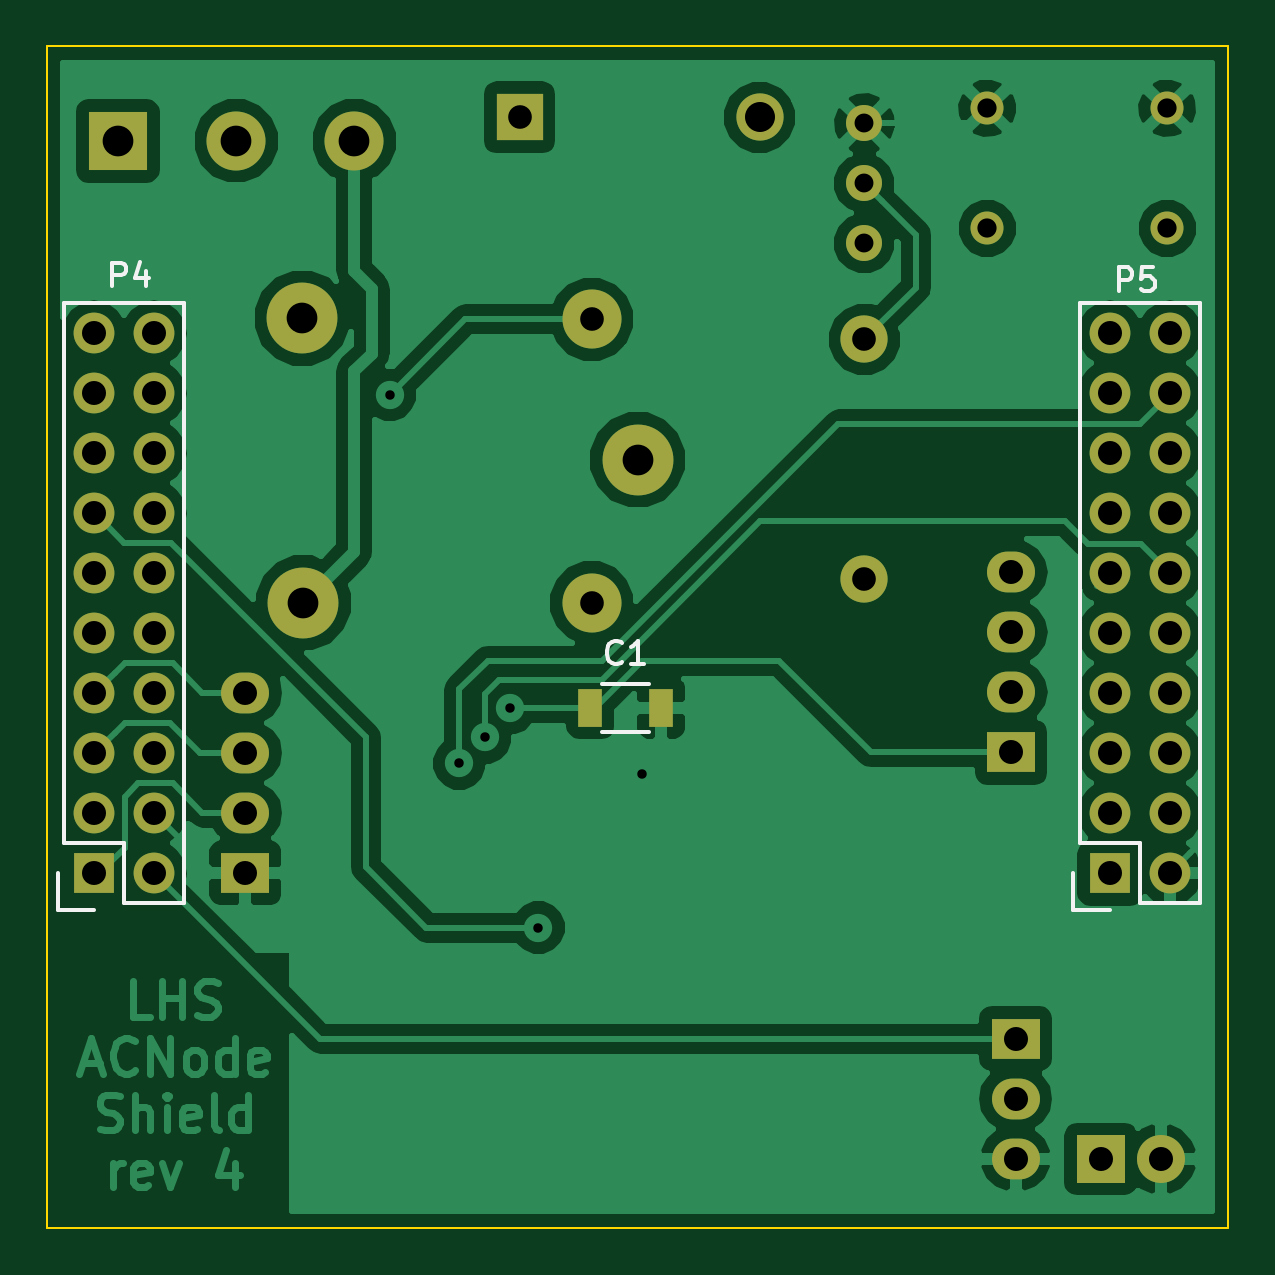
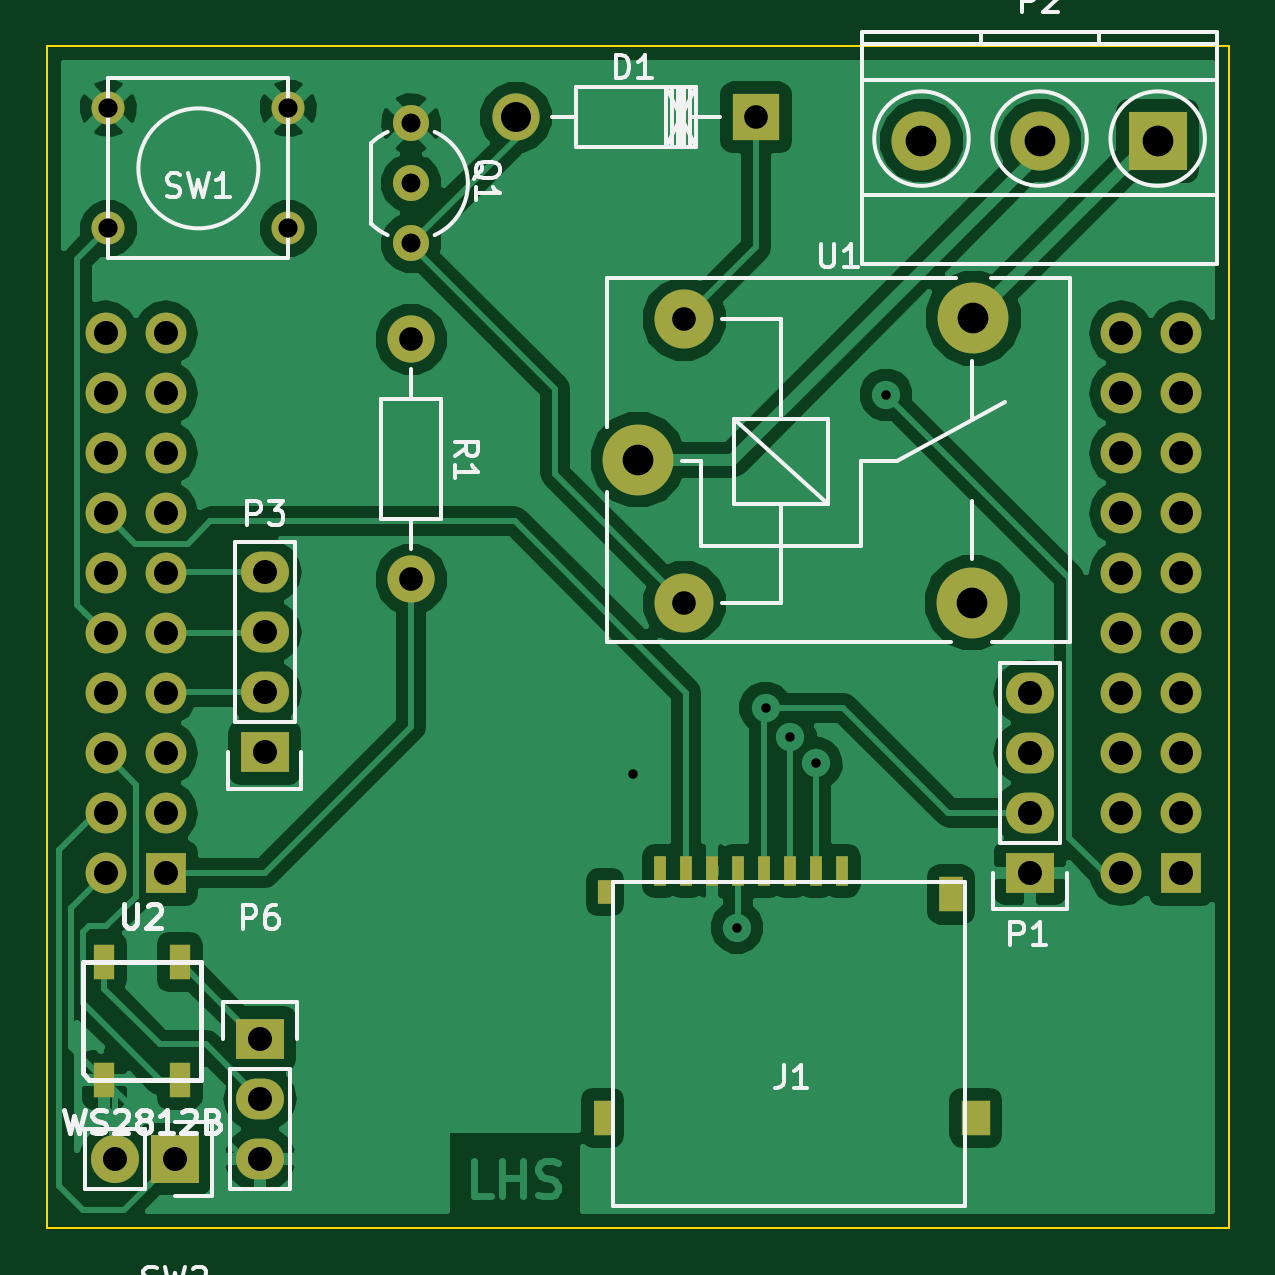
Circuit board: 8 layer files. Board 50.0 x 50.0 mm.
- bottom_copper: ACNode-Shield-B.Cu.gbr (59550 bytes)
- bottom_mask: ACNode-Shield-B.Mask.gbr (3037 bytes)
- bottom_silk: ACNode-Shield-B.SilkS.gbr (14943 bytes)
- outline: ACNode-Shield-Edge.Cuts.gbr (500 bytes)
- top_copper: ACNode-Shield-F.Cu.gbr (57839 bytes)
- top_mask: ACNode-Shield-F.Mask.gbr (2536 bytes)
- top_silk: ACNode-Shield-F.SilkS.gbr (2756 bytes)
- drill: ACNode-Shield.drl (1239 bytes)

=== bottom_copper: ACNode-Shield-B.Cu.gbr (59550 bytes, source omitted) ===
=== bottom_mask: ACNode-Shield-B.Mask.gbr ===
G04 #@! TF.FileFunction,Soldermask,Bot*
%FSLAX46Y46*%
G04 Gerber Fmt 4.6, Leading zero omitted, Abs format (unit mm)*
G04 Created by KiCad (PCBNEW 4.0.2-stable) date Wednesday, 23 November 2016 23:43:31*
%MOMM*%
G01*
G04 APERTURE LIST*
%ADD10C,1.000000*%
%ADD11C,2.500000*%
%ADD12C,3.000000*%
%ADD13C,1.998980*%
%ADD14R,1.998980X1.998980*%
%ADD15R,2.032000X1.727200*%
%ADD16O,2.032000X1.727200*%
%ADD17R,1.727200X1.727200*%
%ADD18O,1.727200X1.727200*%
%ADD19C,1.524000*%
%ADD20C,1.397000*%
%ADD21R,2.032000X2.032000*%
%ADD22O,2.032000X2.032000*%
%ADD23R,0.899160X1.501140*%
%ADD24R,0.500000X1.250000*%
%ADD25R,1.000000X1.500000*%
%ADD26R,0.800000X1.500000*%
%ADD27R,1.200000X1.500000*%
%ADD28R,0.600000X1.000000*%
%ADD29R,2.500000X2.500000*%
G04 APERTURE END LIST*
D10*
D11*
X35050000Y-35550000D03*
D12*
X22850000Y-35550000D03*
X22800000Y-23500000D03*
D11*
X35050000Y-23550000D03*
D12*
X37000000Y-29500000D03*
D13*
X42160000Y-15002540D03*
D14*
X32000000Y-15002540D03*
D15*
X20400000Y-46980000D03*
D16*
X20400000Y-44440000D03*
X20400000Y-41900000D03*
X20400000Y-39360000D03*
D15*
X52800000Y-41880000D03*
D16*
X52800000Y-39340000D03*
X52800000Y-36800000D03*
X52800000Y-34260000D03*
D17*
X14000000Y-47000000D03*
D18*
X16540000Y-47000000D03*
X14000000Y-44460000D03*
X16540000Y-44460000D03*
X14000000Y-41920000D03*
X16540000Y-41920000D03*
X14000000Y-39380000D03*
X16540000Y-39380000D03*
X14000000Y-36840000D03*
X16540000Y-36840000D03*
X14000000Y-34300000D03*
X16540000Y-34300000D03*
X14000000Y-31760000D03*
X16540000Y-31760000D03*
X14000000Y-29220000D03*
X16540000Y-29220000D03*
X14000000Y-26680000D03*
X16540000Y-26680000D03*
X14000000Y-24140000D03*
X16540000Y-24140000D03*
D17*
X57000000Y-47000000D03*
D18*
X59540000Y-47000000D03*
X57000000Y-44460000D03*
X59540000Y-44460000D03*
X57000000Y-41920000D03*
X59540000Y-41920000D03*
X57000000Y-39380000D03*
X59540000Y-39380000D03*
X57000000Y-36840000D03*
X59540000Y-36840000D03*
X57000000Y-34300000D03*
X59540000Y-34300000D03*
X57000000Y-31760000D03*
X59540000Y-31760000D03*
X57000000Y-29220000D03*
X59540000Y-29220000D03*
X57000000Y-26680000D03*
X59540000Y-26680000D03*
X57000000Y-24140000D03*
X59540000Y-24140000D03*
D15*
X53000000Y-54000000D03*
D16*
X53000000Y-56540000D03*
X53000000Y-59080000D03*
D19*
X46600000Y-17800000D03*
X46600000Y-20340000D03*
X46600000Y-15260000D03*
D13*
X46600000Y-24400000D03*
X46600000Y-34560000D03*
D20*
X59420000Y-19700000D03*
X59420000Y-14620000D03*
X51800000Y-19700000D03*
X51800000Y-14620000D03*
D21*
X56600000Y-59100000D03*
D22*
X59140000Y-59100000D03*
D23*
X56399800Y-50750640D03*
X59600200Y-50750640D03*
X59600200Y-55749360D03*
X56399800Y-55749360D03*
D24*
X28350000Y-46900000D03*
X29450000Y-46900000D03*
X30550000Y-46900000D03*
X31650000Y-46900000D03*
X32750000Y-46900000D03*
X33850000Y-46900000D03*
X34950000Y-46900000D03*
X36050000Y-46900000D03*
D25*
X23750000Y-47900000D03*
D26*
X38500000Y-57350000D03*
D27*
X22700000Y-57350000D03*
D28*
X38400000Y-47800000D03*
D11*
X25000000Y-16000000D03*
D29*
X15000000Y-16000000D03*
D11*
X20000000Y-16000000D03*
M02*

=== bottom_silk: ACNode-Shield-B.SilkS.gbr (14943 bytes, source omitted) ===
=== outline: ACNode-Shield-Edge.Cuts.gbr ===
G04 #@! TF.FileFunction,Profile,NP*
%FSLAX46Y46*%
G04 Gerber Fmt 4.6, Leading zero omitted, Abs format (unit mm)*
G04 Created by KiCad (PCBNEW 4.0.2-stable) date Wednesday, 23 November 2016 23:43:31*
%MOMM*%
G01*
G04 APERTURE LIST*
%ADD10C,1.000000*%
%ADD11C,0.100000*%
G04 APERTURE END LIST*
D10*
D11*
X12000000Y-12000000D02*
X12000000Y-62000000D01*
X12000000Y-62000000D02*
X62000000Y-62000000D01*
X62000000Y-12000000D02*
X62000000Y-62000000D01*
X12000000Y-12000000D02*
X62000000Y-12000000D01*
M02*

=== top_copper: ACNode-Shield-F.Cu.gbr (57839 bytes, source omitted) ===
=== top_mask: ACNode-Shield-F.Mask.gbr ===
G04 #@! TF.FileFunction,Soldermask,Top*
%FSLAX46Y46*%
G04 Gerber Fmt 4.6, Leading zero omitted, Abs format (unit mm)*
G04 Created by KiCad (PCBNEW 4.0.2-stable) date Wednesday, 23 November 2016 23:43:31*
%MOMM*%
G01*
G04 APERTURE LIST*
%ADD10C,1.000000*%
%ADD11C,2.500000*%
%ADD12C,3.000000*%
%ADD13R,1.000000X1.600000*%
%ADD14C,1.998980*%
%ADD15R,1.998980X1.998980*%
%ADD16R,2.032000X1.727200*%
%ADD17O,2.032000X1.727200*%
%ADD18R,1.727200X1.727200*%
%ADD19O,1.727200X1.727200*%
%ADD20C,1.524000*%
%ADD21C,1.397000*%
%ADD22R,2.032000X2.032000*%
%ADD23O,2.032000X2.032000*%
%ADD24R,2.500000X2.500000*%
G04 APERTURE END LIST*
D10*
D11*
X35050000Y-35550000D03*
D12*
X22850000Y-35550000D03*
X22800000Y-23500000D03*
D11*
X35050000Y-23550000D03*
D12*
X37000000Y-29500000D03*
D13*
X35000000Y-40000000D03*
X38000000Y-40000000D03*
D14*
X42160000Y-15002540D03*
D15*
X32000000Y-15002540D03*
D16*
X20400000Y-46980000D03*
D17*
X20400000Y-44440000D03*
X20400000Y-41900000D03*
X20400000Y-39360000D03*
D16*
X52800000Y-41880000D03*
D17*
X52800000Y-39340000D03*
X52800000Y-36800000D03*
X52800000Y-34260000D03*
D18*
X14000000Y-47000000D03*
D19*
X16540000Y-47000000D03*
X14000000Y-44460000D03*
X16540000Y-44460000D03*
X14000000Y-41920000D03*
X16540000Y-41920000D03*
X14000000Y-39380000D03*
X16540000Y-39380000D03*
X14000000Y-36840000D03*
X16540000Y-36840000D03*
X14000000Y-34300000D03*
X16540000Y-34300000D03*
X14000000Y-31760000D03*
X16540000Y-31760000D03*
X14000000Y-29220000D03*
X16540000Y-29220000D03*
X14000000Y-26680000D03*
X16540000Y-26680000D03*
X14000000Y-24140000D03*
X16540000Y-24140000D03*
D18*
X57000000Y-47000000D03*
D19*
X59540000Y-47000000D03*
X57000000Y-44460000D03*
X59540000Y-44460000D03*
X57000000Y-41920000D03*
X59540000Y-41920000D03*
X57000000Y-39380000D03*
X59540000Y-39380000D03*
X57000000Y-36840000D03*
X59540000Y-36840000D03*
X57000000Y-34300000D03*
X59540000Y-34300000D03*
X57000000Y-31760000D03*
X59540000Y-31760000D03*
X57000000Y-29220000D03*
X59540000Y-29220000D03*
X57000000Y-26680000D03*
X59540000Y-26680000D03*
X57000000Y-24140000D03*
X59540000Y-24140000D03*
D16*
X53000000Y-54000000D03*
D17*
X53000000Y-56540000D03*
X53000000Y-59080000D03*
D20*
X46600000Y-17800000D03*
X46600000Y-20340000D03*
X46600000Y-15260000D03*
D14*
X46600000Y-24400000D03*
X46600000Y-34560000D03*
D21*
X59420000Y-19700000D03*
X59420000Y-14620000D03*
X51800000Y-19700000D03*
X51800000Y-14620000D03*
D22*
X56600000Y-59100000D03*
D23*
X59140000Y-59100000D03*
D11*
X25000000Y-16000000D03*
D24*
X15000000Y-16000000D03*
D11*
X20000000Y-16000000D03*
M02*

=== top_silk: ACNode-Shield-F.SilkS.gbr ===
G04 #@! TF.FileFunction,Legend,Top*
%FSLAX46Y46*%
G04 Gerber Fmt 4.6, Leading zero omitted, Abs format (unit mm)*
G04 Created by KiCad (PCBNEW 4.0.2-stable) date Wednesday, 23 November 2016 23:43:31*
%MOMM*%
G01*
G04 APERTURE LIST*
%ADD10C,1.000000*%
%ADD11C,0.150000*%
G04 APERTURE END LIST*
D10*
D11*
X37500000Y-38975000D02*
X35500000Y-38975000D01*
X35500000Y-41025000D02*
X37500000Y-41025000D01*
X17810000Y-22870000D02*
X17810000Y-48270000D01*
X12730000Y-45730000D02*
X12730000Y-22870000D01*
X17810000Y-22870000D02*
X12730000Y-22870000D01*
X17810000Y-48270000D02*
X15270000Y-48270000D01*
X12450000Y-47000000D02*
X12450000Y-48550000D01*
X15270000Y-48270000D02*
X15270000Y-45730000D01*
X15270000Y-45730000D02*
X12730000Y-45730000D01*
X12450000Y-48550000D02*
X14000000Y-48550000D01*
X60810000Y-22870000D02*
X60810000Y-48270000D01*
X55730000Y-45730000D02*
X55730000Y-22870000D01*
X60810000Y-22870000D02*
X55730000Y-22870000D01*
X60810000Y-48270000D02*
X58270000Y-48270000D01*
X55450000Y-47000000D02*
X55450000Y-48550000D01*
X58270000Y-48270000D02*
X58270000Y-45730000D01*
X58270000Y-45730000D02*
X55730000Y-45730000D01*
X55450000Y-48550000D02*
X57000000Y-48550000D01*
X36333334Y-38057143D02*
X36285715Y-38104762D01*
X36142858Y-38152381D01*
X36047620Y-38152381D01*
X35904762Y-38104762D01*
X35809524Y-38009524D01*
X35761905Y-37914286D01*
X35714286Y-37723810D01*
X35714286Y-37580952D01*
X35761905Y-37390476D01*
X35809524Y-37295238D01*
X35904762Y-37200000D01*
X36047620Y-37152381D01*
X36142858Y-37152381D01*
X36285715Y-37200000D01*
X36333334Y-37247619D01*
X37285715Y-38152381D02*
X36714286Y-38152381D01*
X37000000Y-38152381D02*
X37000000Y-37152381D01*
X36904762Y-37295238D01*
X36809524Y-37390476D01*
X36714286Y-37438095D01*
X14761905Y-22152381D02*
X14761905Y-21152381D01*
X15142858Y-21152381D01*
X15238096Y-21200000D01*
X15285715Y-21247619D01*
X15333334Y-21342857D01*
X15333334Y-21485714D01*
X15285715Y-21580952D01*
X15238096Y-21628571D01*
X15142858Y-21676190D01*
X14761905Y-21676190D01*
X16190477Y-21485714D02*
X16190477Y-22152381D01*
X15952381Y-21104762D02*
X15714286Y-21819048D01*
X16333334Y-21819048D01*
X57361905Y-22352381D02*
X57361905Y-21352381D01*
X57742858Y-21352381D01*
X57838096Y-21400000D01*
X57885715Y-21447619D01*
X57933334Y-21542857D01*
X57933334Y-21685714D01*
X57885715Y-21780952D01*
X57838096Y-21828571D01*
X57742858Y-21876190D01*
X57361905Y-21876190D01*
X58838096Y-21352381D02*
X58361905Y-21352381D01*
X58314286Y-21828571D01*
X58361905Y-21780952D01*
X58457143Y-21733333D01*
X58695239Y-21733333D01*
X58790477Y-21780952D01*
X58838096Y-21828571D01*
X58885715Y-21923810D01*
X58885715Y-22161905D01*
X58838096Y-22257143D01*
X58790477Y-22304762D01*
X58695239Y-22352381D01*
X58457143Y-22352381D01*
X58361905Y-22304762D01*
X58314286Y-22257143D01*
M02*

=== drill: ACNode-Shield.drl ===
M48
;DRILL file {KiCad 4.0.2-stable} date Wednesday, 23 November 2016 23:43:35
;FORMAT={-:-/ absolute / metric / decimal}
FMAT,2
METRIC,TZ
T1C0.400
T2C0.800
T3C0.813
T4C1.000
T5C1.001
T6C1.016
T7C1.270
T8C1.300
%
G90
G05
M71
T1
X26.5Y-26.75
X29.45Y-42.35
X30.55Y-41.25
X31.6Y-40.
X32.8Y-49.3
X37.2Y-42.8
T2
X46.6Y-15.26
X46.6Y-17.8
X46.6Y-20.34
T3
X51.8Y-14.62
X51.8Y-19.7
X59.42Y-14.62
X59.42Y-19.7
T4
X35.05Y-23.55
X35.05Y-35.55
T5
X32.Y-15.003
X46.6Y-24.4
X46.6Y-34.56
T6
X14.Y-24.14
X14.Y-26.68
X14.Y-29.22
X14.Y-31.76
X14.Y-34.3
X14.Y-36.84
X14.Y-39.38
X14.Y-41.92
X14.Y-44.46
X14.Y-47.
X16.54Y-24.14
X16.54Y-26.68
X16.54Y-29.22
X16.54Y-31.76
X16.54Y-34.3
X16.54Y-36.84
X16.54Y-39.38
X16.54Y-41.92
X16.54Y-44.46
X16.54Y-47.
X20.4Y-39.36
X20.4Y-41.9
X20.4Y-44.44
X20.4Y-46.98
X52.8Y-34.26
X52.8Y-36.8
X52.8Y-39.34
X52.8Y-41.88
X53.Y-54.
X53.Y-56.54
X53.Y-59.08
X56.6Y-59.1
X57.Y-24.14
X57.Y-26.68
X57.Y-29.22
X57.Y-31.76
X57.Y-34.3
X57.Y-36.84
X57.Y-39.38
X57.Y-41.92
X57.Y-44.46
X57.Y-47.
X59.14Y-59.1
X59.54Y-24.14
X59.54Y-26.68
X59.54Y-29.22
X59.54Y-31.76
X59.54Y-34.3
X59.54Y-36.84
X59.54Y-39.38
X59.54Y-41.92
X59.54Y-44.46
X59.54Y-47.
T7
X42.16Y-15.003
T8
X15.Y-16.
X20.Y-16.
X22.8Y-23.5
X22.85Y-35.55
X25.Y-16.
X37.Y-29.5
T0
M30

